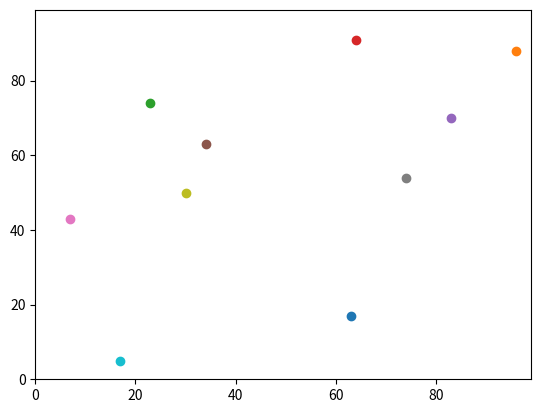

Reproduce this figure in Python.
import random
import operator
import matplotlib.pyplot
#specifies the number of agents which will be created for the variable num_of_agents
num_of_agents = 10
#specifies the number of iterations or in other words the amount of times the code will be run
num_of_iterations = 100
#creates an empty list for agents
agents = []

# Make the agents. Creates 10 agents randomly. .Append adds element to the end of the list. 
for i in range(num_of_agents):
    agents.append([random.randint(0,99),random.randint(0,99)])

# Move the agents.
for j in range(num_of_iterations):
    for i in range(num_of_agents):
#modulus operator prevents boundary problems resulting from values greater than the grid extent
        if random.random() < 0.5:
            agents[i][0] = (agents[i][0] + 1) % 100
        else:
            agents[i][0] = (agents[i][0] - 1) % 100

        if random.random() < 0.5:
            agents[i][1] = (agents[i][1] + 1) % 100
        else:
            agents[i][1] = (agents[i][1] - 1) % 100

'''
answer = (((agents[0][0] - agents[1][0])**2) + ((agents[0][1] - agents[1][1])**2))**0.5
print(answer)
'''
#plots agents on a pyplot, this is done for all agents with the foor loop present on line 37. [i][1] represents the Y of the agents co-ordinate and [i][0] represents the X.
matplotlib.pyplot.ylim(0, 99)
matplotlib.pyplot.xlim(0, 99)

for i in range(num_of_agents):
    matplotlib.pyplot.scatter(agents[i][1],agents[i][0])
    #code on line 40 plots the agents created in this script
matplotlib.pyplot.show()
